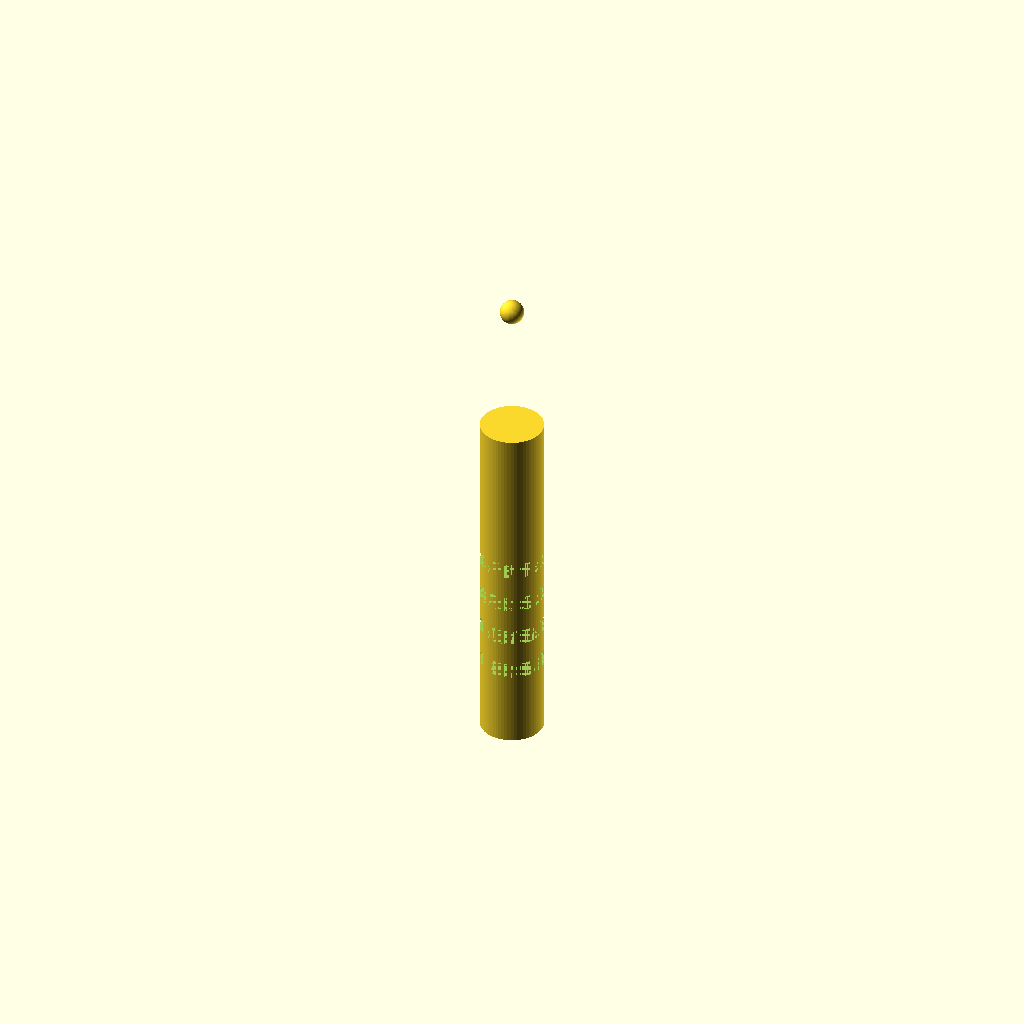
Cell 1 — every parameter at its default value.
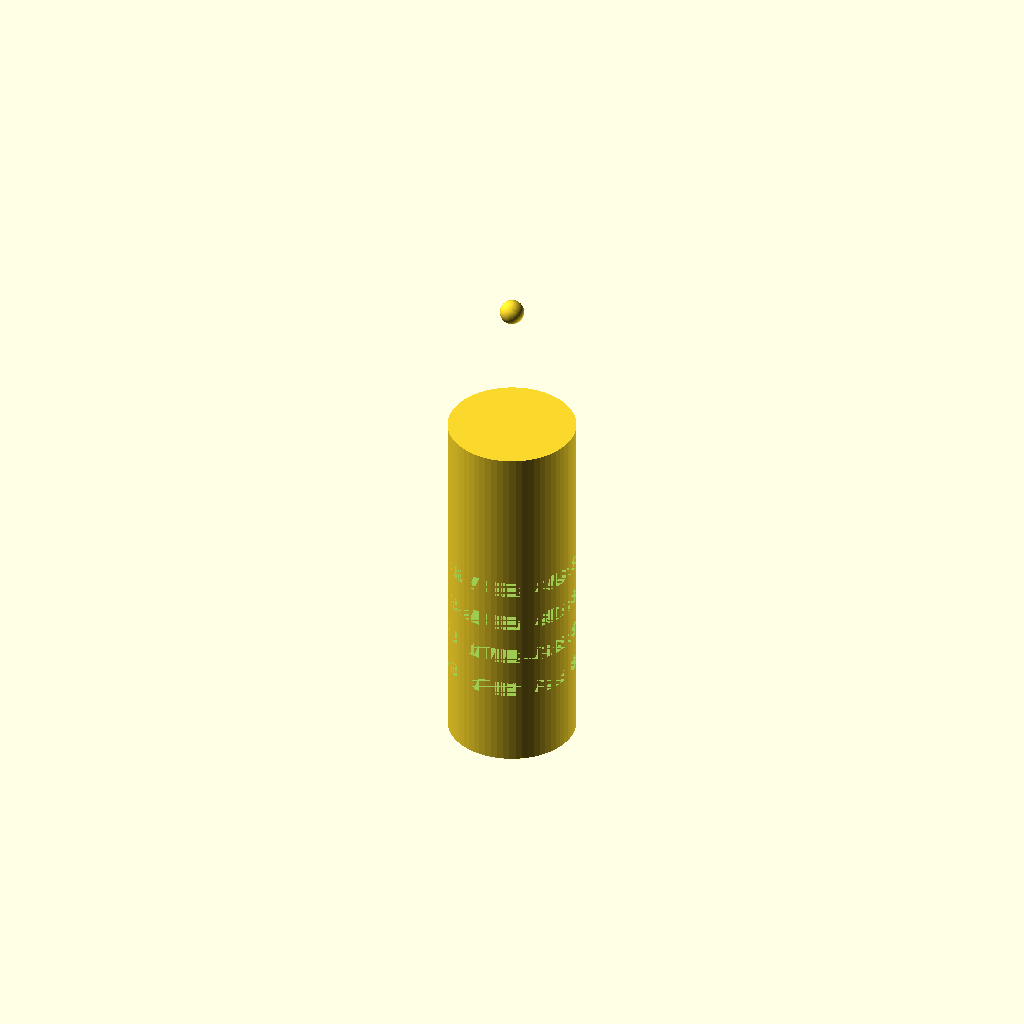
Cell 2: handle_d = 16 (everything else at default).
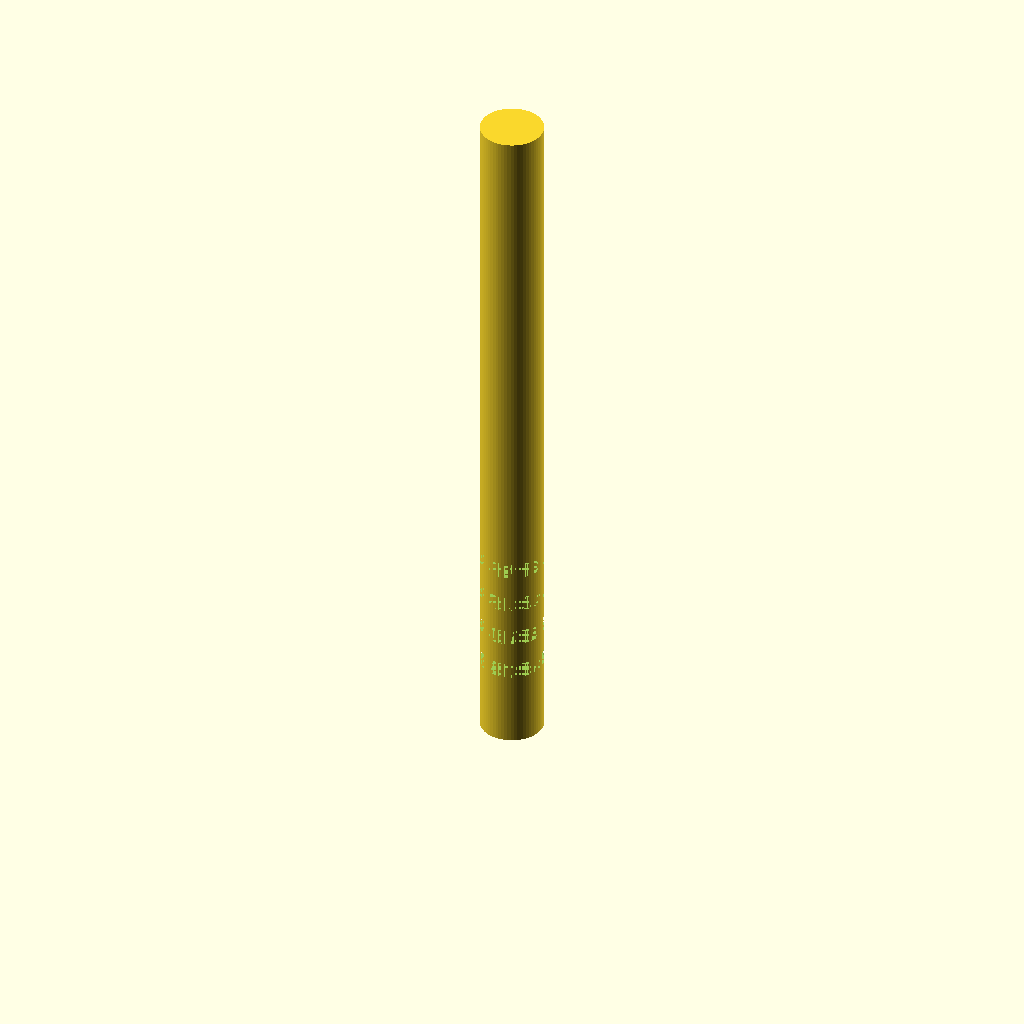
Cell 3: handle_h = 90 (everything else at default).
One fixed orthographic camera (rotation 55°, 0°, 25°; colour scheme Cornfield) for every cell.
Source of the model, bench/results/gpu-v11s1-g5/code/scadcoder-v11s1/micropestle_1p5ml_s3_a1.scad:
// Tissue pestle for 1.5 mL microcentrifuge tube
// Print orientation: handle down on the bed (z = 0), tip up (+Z)

$fn = 64;

// ---- Dimensions (mm) ----
handle_d      = 8;    // handle diameter
handle_h      = 45;   // handle height (z = 0 to 45)
cone_d_bottom = 8;    // cone diameter at z = 45
cone_d_top    = 3;    // cone diameter at z = 62
tip_d         = 3;    // sphere diameter (centred at z = 62)
tip_z         = 62;   // sphere centre height

groove_count  = 4;    // number of circumferential grip grooves
groove_w      = 2;    // groove width along Z
groove_depth  = 1;    // groove depth into handle
groove_z      = [10, 15, 20, 25]; // groove centre heights

eps           = 0.5;  // overshoot for clean boolean cuts

// ---- Model ----
difference() {
    union() {
        // Handle
        cylinder(d = handle_d, h = handle_h);

        // Cone (overlaps slightly into handle for a solid union)
        translate([0, 0, handle_h - 0.01])
            cylinder(d1 = cone_d_bottom, d2 = cone_d_top, h = cone_d_top - handle_h + 0.01);

        // Rounded tip
        translate([0, 0, tip_z])
            sphere(d = tip_d);
    }

    // Grip grooves cut into the handle
    for (z = groove_z)
        translate([0, 0, z - eps])
            cylinder(d = handle_d, h = groove_w, depth = groove_depth + eps);
}
Parameter table extracted from the source (name, type, default, range or options):
handle_d: number, default 8
handle_h: number, default 45
cone_d_bottom: number, default 8
cone_d_top: number, default 3
tip_d: number, default 3
tip_z: number, default 62
groove_count: number, default 4
groove_w: number, default 2
groove_depth: number, default 1
groove_z: vector, default [10, 15, 20, 25]
eps: number, default 0.5
